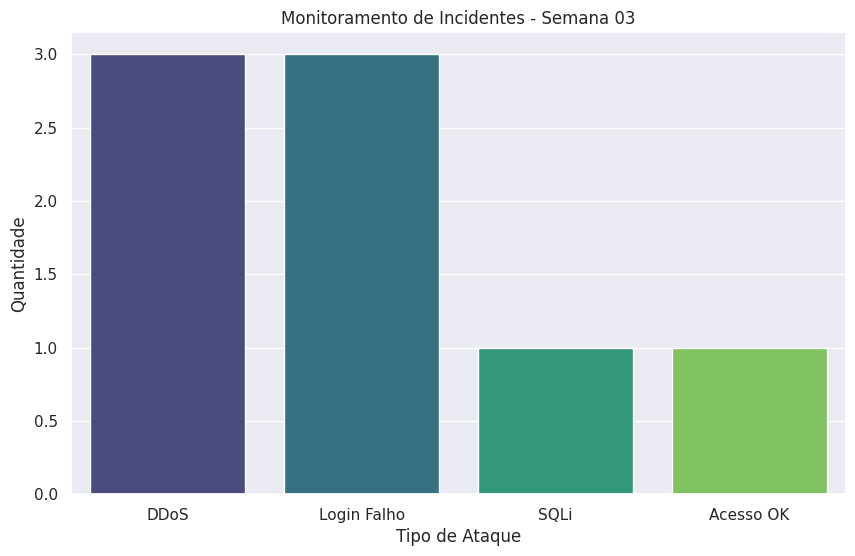

This figure's Python source: (Note: this script raises an exception after producing the figure.)
import pandas as pd
import matplotlib.pyplot as plt
import seaborn as sns

# 1. CRIANDO OS DADOS (Simulando incidentes de segurança no Hospital)
dados = {
    'setor': ['TI', 'Financeiro', 'TI', 'Pronto Socorro', 'TI', 'RH', 'Financeiro', 'TI'],
    'tipo': ['DDoS', 'Login Falho', 'SQLi', 'Acesso OK', 'DDoS', 'Login Falho', 'Login Falho', 'DDoS'],
    'severidade': [5, 2, 5, 1, 5, 2, 2, 4]
}

df = pd.DataFrame(dados)

# 2. ANÁLISE NO TERMINAL
print("--- Resumo de Ocorrências por Setor ---")
print(df['setor'].value_counts())

# 3. CRIAÇÃO DO GRÁFICO
plt.figure(figsize=(10, 6))
sns.set_theme(style="darkgrid")

# Criando um gráfico de contagem de ataques por tipo
sns.countplot(data=df, x='tipo', palette='viridis')

plt.title('Monitoramento de Incidentes - Semana 03')
plt.xlabel('Tipo de Ataque')
plt.ylabel('Quantidade')

# 4. SALVANDO E EXIBINDO
plt.savefig('semana-03/graficos/resultado_analise.png')
print("\n[SUCESSO] Gráfico salvo em: semana-03/graficos/resultado_analise.png")

plt.show()
